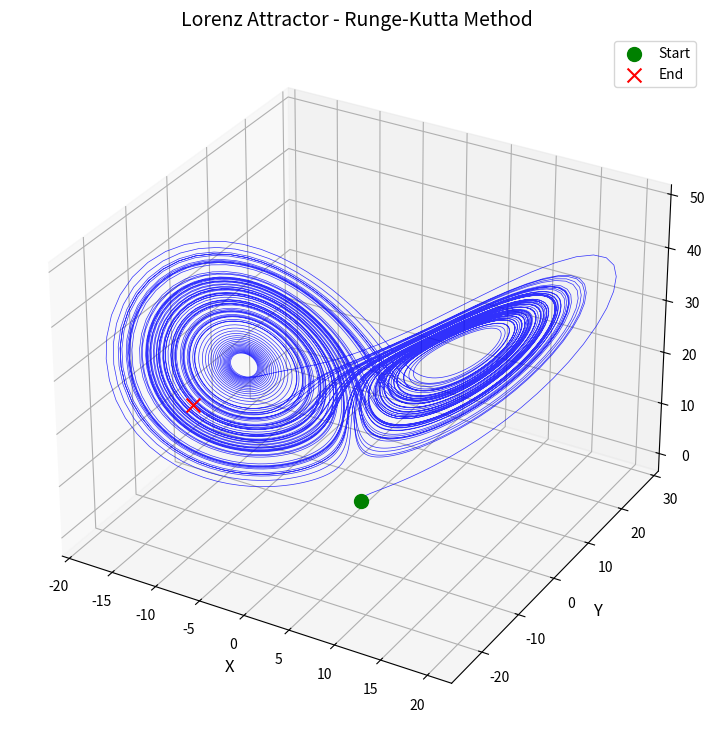
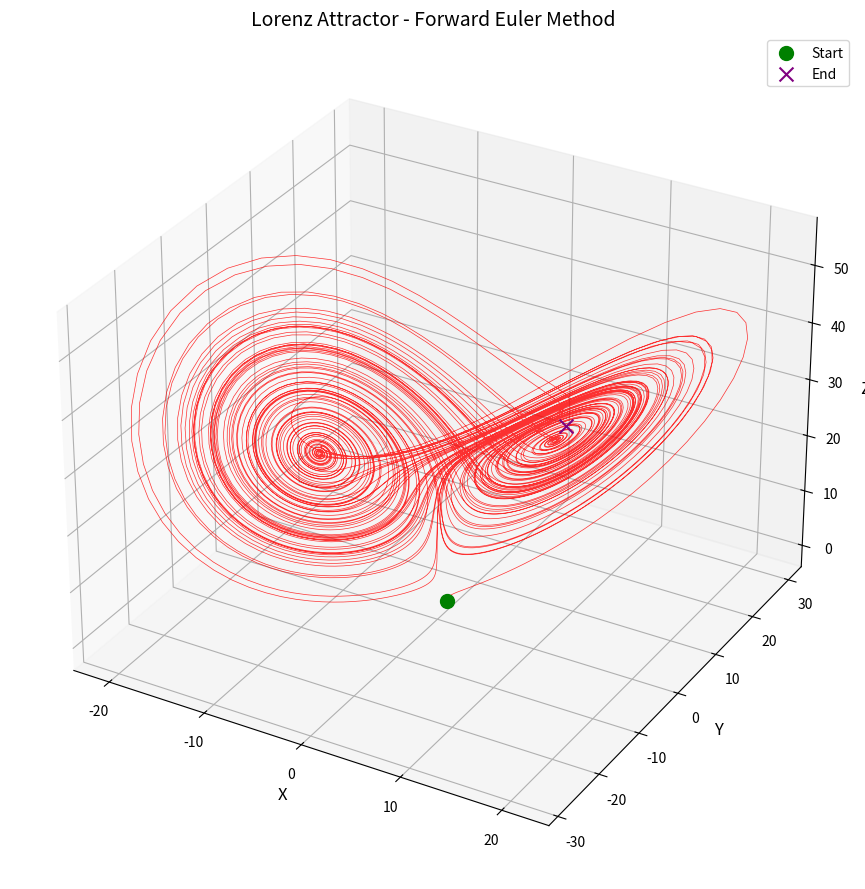

Here is the Python script that generated these plots, in order:
import numpy as np
import matplotlib.pyplot as plt

sigma = 10.0
beta = 8.0 / 3.0
r = 28.0
def x_dot (x, y, z, t=0):
    return sigma * (y - x)

def y_dot (x, y, z, t=0):

    return x * (r - z) - y

def z_dot (x, y, z, t=0):
    return x * y - beta * z


def update_runge_kutta4_lorenz (delta_t, u1, t1 ,f_x= x_dot, f_y= y_dot, f_z= z_dot):
    x1, y1, z1 = u1

    k1x = f_x(x1, y1, z1, t1)
    k1y = f_y(x1, y1, z1, t1)
    k1z = f_z(x1, y1, z1, t1)

    k2x = f_x(x1 + (delta_t / 2) * k1x, y1 + (delta_t / 2) * k1y, z1 + (delta_t / 2) * k1z, t1 + (delta_t / 2))
    k2y = f_y(x1 + (delta_t / 2) * k1x, y1 + (delta_t / 2) * k1y, z1 + (delta_t / 2) * k1z, t1 + (delta_t / 2))
    k2z = f_z(x1 + (delta_t / 2) * k1x, y1 + (delta_t / 2) * k1y, z1 + (delta_t / 2) * k1z, t1 + (delta_t / 2))

    k3x = f_x(x1 + (delta_t / 2) * k2x, y1 + (delta_t / 2) * k2y, z1 + (delta_t / 2) * k2z, t1 + (delta_t / 2))
    k3y = f_y(x1 + (delta_t / 2) * k2x, y1 + (delta_t / 2) * k2y, z1 + (delta_t / 2) * k2z, t1 + (delta_t / 2))
    k3z = f_z(x1 + (delta_t / 2) * k2x, y1 + (delta_t / 2) * k2y, z1 + (delta_t / 2) * k2z, t1 + (delta_t / 2))

    k4x = f_x(x1 + delta_t * k3x, y1 + delta_t * k3y, z1 + delta_t * k3z, t1 + delta_t)
    k4y = f_y(x1 + delta_t * k3x, y1 + delta_t * k3y, z1 + delta_t * k3z, t1 + delta_t)
    k4z = f_z(x1 + delta_t * k3x, y1 + delta_t * k3y, z1 + delta_t * k3z, t1 + delta_t)
    x_new = x1 + (delta_t / 6) * (k1x + 2 * k2x + 2 * k3x + k4x)
    y_new = y1 + (delta_t / 6) * (k1y + 2 * k2y + 2 * k3y + k4y)
    z_new = z1 + (delta_t / 6) * (k1z + 2 * k2z + 2 * k3z + k4z)
    return np.array([x_new, y_new, z_new])

def update_forward_euler_lorenz(delta_t, u1, t1, f_x=x_dot, f_y=y_dot, f_z=z_dot):
    x1, y1, z1 = u1
    x_new = x1 + delta_t * f_x(x1, y1, z1, t1)
    y_new = y1 + delta_t * f_y(x1, y1, z1, t1)
    z_new = z1 + delta_t * f_z(x1, y1, z1, t1)
    return np.array([x_new, y_new, z_new])

def forward_euler_lorenz(n, t_start=0, t_end=50, u_start=(1, 0, 0), return_trajectory=False):
    delta_t = np.float64((t_end - t_start) / n)
    u = np.array(u_start, dtype=np.float64)
    t = np.float64(t_start)
    
    if return_trajectory:
        t_values = [t]
        trajectory = [u.copy()]
    
    for i in range(n):
        u = update_forward_euler_lorenz(delta_t, u, t, x_dot, y_dot, z_dot)
        t += delta_t
        
        if return_trajectory:
            t_values.append(t)
            trajectory.append(u.copy())
            
    if return_trajectory:
        return u, np.array(t_values), np.array(trajectory)
    return u

def runge_kutta4_lorenz (n,t_start = 0, t_end = 50, u_start = (1,0,0), return_trajectory=False):
    delta_t = np.float64((t_end - t_start) / n)
    u = np.array(u_start, dtype=np.float64)
    t = np.float64(t_start)
    
    if return_trajectory:
        t_values = [t]
        trajectory = [u.copy()]
    
    for i in range (n):
        u = update_runge_kutta4_lorenz (delta_t, u, t, x_dot, y_dot, z_dot)
        t += delta_t
        
        if return_trajectory:
            t_values.append(t)
            trajectory.append(u.copy())
            
    if return_trajectory:
        return u, np.array(t_values), np.array(trajectory)
    return u


# パラメータ設定
n = 10000
t_start = 0
t_end = 100
u_start = (1, 0, 0)

print(f"初期条件: x={u_start[0]}, y={u_start[1]}, z={u_start[2]}")
print(f"時間範囲: t={t_start} から t={t_end}")
print(f"ステップ数: {n}")
print()

# ルンゲ・クッタ法で軌道を計算
print("ルンゲ・クッタ法で計算中...")
u_final_rk, t_values_rk, trajectory_rk = runge_kutta4_lorenz(
    n, t_start, t_end, u_start, return_trajectory=True
)
print(f"ルンゲ・クッタ法 最終状態: x={u_final_rk[0]:.4f}, y={u_final_rk[1]:.4f}, z={u_final_rk[2]:.4f}")

# 前進オイラー法で軌道を計算
print("前進オイラー法で計算中...")
u_final_euler, t_values_euler, trajectory_euler = forward_euler_lorenz(
    n, t_start, t_end, u_start, return_trajectory=True
)
print(f"前進オイラー法 最終状態: x={u_final_euler[0]:.4f}, y={u_final_euler[1]:.4f}, z={u_final_euler[2]:.4f}")
print()

# ルンゲ・クッタ法の3次元プロット
fig1 = plt.figure(figsize=(12, 9))
ax1 = fig1.add_subplot(111, projection='3d')

ax1.plot(trajectory_rk[:, 0], trajectory_rk[:, 1], trajectory_rk[:, 2], linewidth=0.5, color='blue', alpha=0.8)
ax1.scatter(trajectory_rk[0, 0], trajectory_rk[0, 1], trajectory_rk[0, 2], color='green', s=100, label='Start', marker='o')
ax1.scatter(trajectory_rk[-1, 0], trajectory_rk[-1, 1], trajectory_rk[-1, 2], color='red', s=100, label='End', marker='x')

ax1.set_xlabel('X', fontsize=12)
ax1.set_ylabel('Y', fontsize=12)
ax1.set_zlabel('Z', fontsize=12)
ax1.set_title('Lorenz Attractor - Runge-Kutta Method', fontsize=14)
ax1.legend()
ax1.grid(True, alpha=0.3)

# ルンゲ・クッタ法のプロットを保存
fig1.savefig('lorenz_runge_kutta.png', dpi=300, bbox_inches='tight')
print("ルンゲ・クッタ法のプロットを 'lorenz_runge_kutta.png' に保存しました")

# 前進オイラー法の3次元プロット
fig2 = plt.figure(figsize=(12, 9))
ax2 = fig2.add_subplot(111, projection='3d')

ax2.plot(trajectory_euler[:, 0], trajectory_euler[:, 1], trajectory_euler[:, 2], linewidth=0.5, color='red', alpha=0.8)
ax2.scatter(trajectory_euler[0, 0], trajectory_euler[0, 1], trajectory_euler[0, 2], color='green', s=100, label='Start', marker='o')
ax2.scatter(trajectory_euler[-1, 0], trajectory_euler[-1, 1], trajectory_euler[-1, 2], color='purple', s=100, label='End', marker='x')

ax2.set_xlabel('X', fontsize=12)
ax2.set_ylabel('Y', fontsize=12)
ax2.set_zlabel('Z', fontsize=12)
ax2.set_title('Lorenz Attractor - Forward Euler Method', fontsize=14)
ax2.legend()
ax2.grid(True, alpha=0.3)

# 前進オイラー法のプロットを保存
fig2.savefig('lorenz_forward_euler.png', dpi=300, bbox_inches='tight')
print("前進オイラー法のプロットを 'lorenz_forward_euler.png' に保存しました")

plt.tight_layout()
plt.show()

